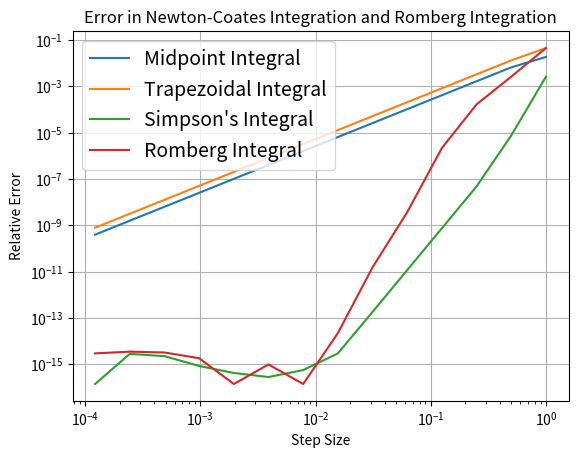
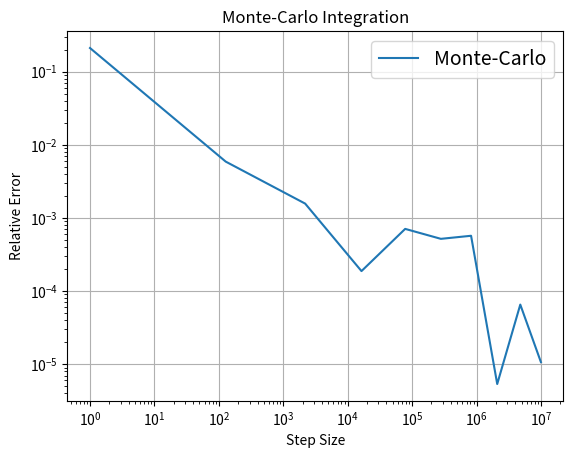

Write the Python code that produced these figures, in order.
# -*- coding: utf-8 -*-
"""
Created on Mon Oct 31 23:17:42 2016

[redacted]
"""

import numpy as np
import matplotlib.pyplot as plt
import scipy as sp

def f(x):
    return 4.0/(1+x**2)

# Choosing Sample h sizes for computing using the Newton-Coates: 
#step = np.linspace(1e-6,1,num=10)
step=([])
h = 1.0
while h >= 1e-4:
    step.append(h)
    h=h/2.0

step = np.array(step)      
rom_step = step[0:len(step)]

# True value of pi to be used in computing the 
true_val = np.pi
min_h = np.min(step)

# Using Midpoint Rule, Trapezoidal Rule and Simpson's: 
int_mid = np.zeros(len(step))
int_trap = np.zeros(len(step))
int_simp = np.zeros(len(step))
int_rom = np.zeros([len(step),len(step)])

# Calculating Romberg integral for the first step: 


for i in range(len(step)):    
    a = 0.0    
    b = a + step[i]    
    while b <= 1.0:
        int_mid[i] = int_mid[i] + (b-a)*f(0.5*(a+b))
        int_trap[i] = int_trap[i]+0.5*(b-a)*(f(a)+f(b))
        int_simp[i] = int_simp[i]+(b-a)/6*(f(a)+f(b)+4*f(0.5*(a+b)))
        b = b+step[i]
        a = a+step[i]

# Calculation of the first iteration Romberg Integral based on Trapezoidal 
# (h) and Trapezoidal (h/2)
int_rom[:,0] = int_trap
# Extrapolating the obtained Romberg Integrals in a triangular fashion: 
for j in range(len(step)-1):
    for k in range(j+1):
        int_rom[j+1,k+1] = ((4**(k+1))*int_rom[j+1,k] - int_rom[j,k])/(4**(k+1) - 1)

# Extracting the diagonal of the Romberg Matrix: 
integ_rom = np.diag(int_rom)

rel_mid = np.abs((true_val-int_mid)/true_val)
rel_trap = np.abs((true_val-int_trap)/true_val)
rel_simp = np.abs((true_val-int_simp)/true_val)

# Relative Error for Romberg Integration:
rel_rom = np.abs((true_val-integ_rom)/true_val)
# Plottin the relative error: 

print("\n\nRomberg Integral: \n{}\n\nRelative Error:\n{}".format(integ_rom,rel_rom))


plt.figure(1)
plt.loglog(step,rel_mid,step,rel_trap,step,rel_simp,rom_step,rel_rom);
plt.xlabel('Step Size')
plt.ylabel('Relative Error')
plt.title('Error in Newton-Coates Integration and Romberg Integration')
plt.legend(['Midpoint Integral','Trapezoidal Integral','Simpson\'s Integral','Romberg Integral'],loc = 0,prop={'size':14})
plt.grid(True)

# Introducing the Monte-Carlo Integration: 
int_mcarl = np.zeros(10)
step_mcarl = (np.zeros(10))
for index in range(len(int_mcarl)):
    step_mcarl[index] = int((1+index)**7)
    val1 = np.random.random_sample(int(step_mcarl[index],))
    int_mcarl[index] = np.mean(f(val1))

rel_mcarl = np.abs((true_val-int_mcarl)/true_val)

plt.figure(2)
plt.loglog(step_mcarl,rel_mcarl);
plt.xlabel('Step Size')
plt.ylabel('Relative Error')
plt.title('Monte-Carlo Integration')
plt.legend(['Monte-Carlo'],loc = 0,prop={'size':14})
plt.grid(True)

